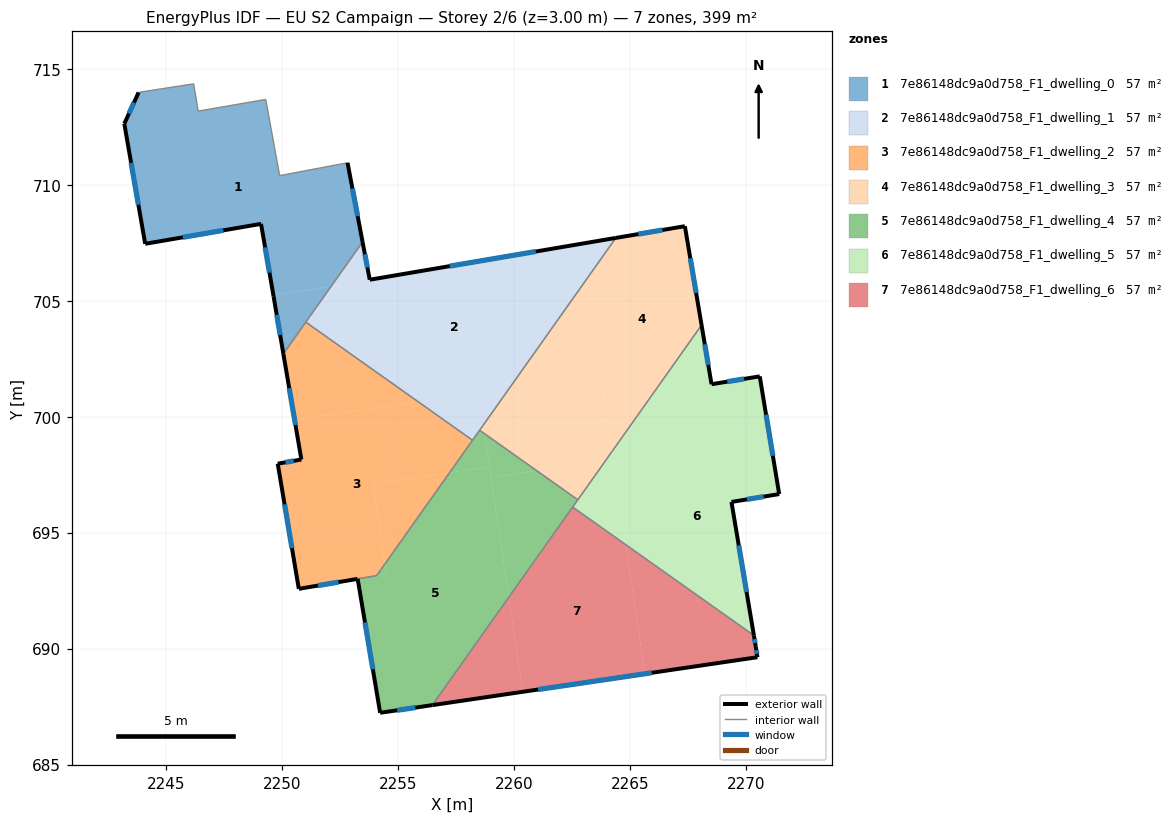
=== STOREY PLAN SPEC (per zone: floor XY polygon, exterior-wall plan segments, windows/doors) ===
zone 1: 7e86148dc9a0d758_F1_dwelling_0  (56.9 m²)
  floor: (2252.81, 710.97) (2253.46, 707.55) (2252.10, 705.62) (2249.61, 705.26) (2249.08, 708.33) (2244.08, 707.47) (2243.18, 712.65) (2243.80, 714.00) (2243.90, 714.02) (2246.17, 714.37) (2246.37, 713.20) (2249.28, 713.70) (2249.88, 710.41)
  floor: (2252.10, 705.62) (2250.04, 702.73) (2249.62, 705.21) (2249.61, 705.26)
  exterior wall: (2253.46, 707.55) – (2252.81, 710.97)  [3.5 m]
    window: (2253.25, 708.66) – (2253.02, 709.86)  [1.3 m²]
  exterior wall: (2249.62, 705.21) – (2250.04, 702.72)  [2.5 m]
    window: (2249.76, 704.40) – (2249.91, 703.53)  [0.9 m²]
  exterior wall: (2249.08, 708.33) – (2249.62, 705.21)  [3.2 m]
    window: (2249.26, 707.32) – (2249.45, 706.23)  [1.2 m²]
  exterior wall: (2244.08, 707.47) – (2249.08, 708.33)  [5.1 m]
    window: (2245.71, 707.75) – (2247.45, 708.05)  [1.9 m²]
  exterior wall: (2243.18, 712.65) – (2244.08, 707.47)  [5.3 m]
    window: (2243.47, 710.97) – (2243.79, 709.16)  [1.9 m²]
  exterior wall: (2243.80, 714.00) – (2243.18, 712.65)  [1.5 m]
    window: (2243.60, 713.56) – (2243.38, 713.09)  [0.5 m²]
  interior walls: 8
zone 2: 7e86148dc9a0d758_F1_dwelling_1  (56.9 m²)
  floor: (2253.46, 707.55) (2253.77, 705.92) (2252.65, 705.73) (2252.65, 705.70) (2252.10, 705.62)
  floor: (2264.39, 707.72) (2263.13, 705.95) (2262.91, 707.47)
  floor: (2262.91, 707.47) (2263.13, 705.95) (2258.21, 698.99) (2251.01, 704.09) (2252.10, 705.62) (2252.65, 705.70) (2252.65, 705.73)
  exterior wall: (2253.77, 705.92) – (2253.46, 707.55)  [1.7 m]
    window: (2253.67, 706.45) – (2253.56, 707.02)  [0.6 m²]
  exterior wall: (2264.39, 707.72) – (2253.77, 705.92)  [10.8 m]
    window: (2260.94, 707.14) – (2257.23, 706.51)  [3.9 m²]
  interior walls: 4
zone 3: 7e86148dc9a0d758_F1_dwelling_2  (56.6 m²)
  floor: (2258.21, 698.99) (2257.22, 697.59) (2253.92, 697.11) (2254.43, 693.66) (2254.07, 693.15) (2250.71, 692.58) (2249.80, 697.98) (2250.82, 698.16) (2250.53, 699.88) (2255.85, 700.66)
  floor: (2257.22, 697.59) (2254.43, 693.66) (2253.92, 697.11)
  floor: (2255.85, 700.66) (2250.53, 699.88) (2250.04, 702.73) (2251.01, 704.09)
  exterior wall: (2250.71, 692.58) – (2253.25, 693.01)  [2.6 m]
    window: (2251.54, 692.72) – (2252.42, 692.87)  [0.9 m²]
  exterior wall: (2249.80, 697.98) – (2250.71, 692.58)  [5.5 m]
    window: (2250.10, 696.23) – (2250.42, 694.34)  [2.0 m²]
  exterior wall: (2250.82, 698.16) – (2249.80, 697.98)  [1.0 m]
    window: (2250.49, 698.10) – (2250.13, 698.04)  [0.4 m²]
  exterior wall: (2250.04, 702.72) – (2250.82, 698.16)  [4.6 m]
    window: (2250.30, 701.24) – (2250.57, 699.65)  [1.7 m²]
  interior walls: 4
zone 4: 7e86148dc9a0d758_F1_dwelling_3  (56.9 m²)
  floor: (2267.37, 708.23) (2268.09, 703.96) (2264.23, 698.51) (2263.13, 705.95) (2264.39, 707.72)
  floor: (2263.13, 705.95) (2264.23, 698.51) (2263.95, 698.12) (2260.98, 697.68) (2258.73, 699.27) (2258.67, 699.65)
  floor: (2263.95, 698.12) (2262.75, 696.42) (2260.98, 697.68)
  floor: (2258.67, 699.65) (2258.73, 699.27) (2258.51, 699.43)
  exterior wall: (2268.09, 703.96) – (2267.37, 708.23)  [4.3 m]
    window: (2267.86, 705.35) – (2267.61, 706.84)  [1.6 m²]
  exterior wall: (2267.37, 708.23) – (2264.39, 707.72)  [3.0 m]
    window: (2266.40, 708.07) – (2265.36, 707.89)  [1.1 m²]
  interior walls: 3
zone 5: 7e86148dc9a0d758_F1_dwelling_4  (57.3 m²)
  floor: (2258.94, 697.85) (2259.77, 692.22) (2256.47, 687.56) (2254.22, 687.23) (2253.25, 693.01) (2254.49, 693.22) (2254.43, 693.66) (2257.22, 697.59)
  floor: (2258.73, 699.27) (2258.94, 697.85) (2257.22, 697.59) (2258.51, 699.43)
  floor: (2254.43, 693.66) (2254.49, 693.22) (2254.07, 693.15)
  floor: (2262.75, 696.42) (2259.77, 692.22) (2259.01, 697.39) (2260.98, 697.68)
  floor: (2260.98, 697.68) (2259.01, 697.39) (2258.73, 699.27)
  exterior wall: (2254.22, 687.23) – (2256.47, 687.56)  [2.3 m]
    window: (2254.95, 687.34) – (2255.74, 687.46)  [0.8 m²]
  exterior wall: (2253.25, 693.01) – (2254.22, 687.23)  [5.9 m]
    window: (2253.57, 691.13) – (2253.91, 689.11)  [2.1 m²]
  interior walls: 6
zone 6: 7e86148dc9a0d758_F1_dwelling_5  (56.9 m²)
  floor: (2271.04, 699.08) (2271.44, 696.67) (2269.38, 696.33) (2270.35, 690.57) (2264.82, 694.49) (2264.29, 698.08)
  floor: (2270.60, 701.75) (2271.04, 699.08) (2264.29, 698.08) (2264.23, 698.51) (2268.09, 703.96) (2268.52, 701.41)
  floor: (2264.23, 698.51) (2264.82, 694.49) (2262.53, 696.11)
  exterior wall: (2269.38, 696.33) – (2271.44, 696.67)  [2.1 m]
    window: (2270.05, 696.44) – (2270.77, 696.56)  [0.8 m²]
  exterior wall: (2270.35, 690.57) – (2269.38, 696.33)  [5.8 m]
    window: (2270.03, 692.44) – (2269.70, 694.46)  [2.1 m²]
  exterior wall: (2268.52, 701.41) – (2268.09, 703.96)  [2.6 m]
    window: (2268.38, 702.24) – (2268.23, 703.13)  [0.9 m²]
  exterior wall: (2270.60, 701.75) – (2268.52, 701.41)  [2.1 m]
    window: (2269.92, 701.64) – (2269.20, 701.52)  [0.8 m²]
  exterior wall: (2271.44, 696.67) – (2270.60, 701.75)  [5.1 m]
    window: (2271.17, 698.32) – (2270.87, 700.10)  [1.9 m²]
  interior walls: 3
zone 7: 7e86148dc9a0d758_F1_dwelling_6  (56.9 m²)
  floor: (2264.82, 694.48) (2265.64, 688.92) (2260.37, 688.14) (2259.77, 692.22) (2262.53, 696.11)
  floor: (2259.77, 692.22) (2260.37, 688.14) (2256.47, 687.56)
  floor: (2270.35, 690.57) (2270.43, 690.08) (2270.50, 689.63) (2265.64, 688.92) (2264.82, 694.49)
  exterior wall: (2256.47, 687.56) – (2270.50, 689.63)  [14.2 m]
    window: (2261.04, 688.24) – (2265.94, 688.96)  [5.2 m²]
  exterior wall: (2270.43, 690.08) – (2270.35, 690.57)  [0.5 m]
    window: (2270.40, 690.24) – (2270.38, 690.41)  [0.2 m²]
  exterior wall: (2270.50, 689.63) – (2270.43, 690.08)  [0.5 m]
    window: (2270.48, 689.78) – (2270.45, 689.93)  [0.2 m²]
  interior walls: 2

=== DERIVED (storey summary) ===
Building: EU S2 Campaign
Storey: 2 of 6  (floor level z = 3.00 m)
Storey gross floor area: 398.5 m²
Zones on this storey: 7
  - 7e86148dc9a0d758_F1_dwelling_0: floor 56.9 m²; exterior wall 21.0 m (63.0 m²); 6 window(s) 7.7 m²; WWR 12.2%
  - 7e86148dc9a0d758_F1_dwelling_1: floor 56.9 m²; exterior wall 12.4 m (37.3 m²); 2 window(s) 4.6 m²; WWR 12.2%
  - 7e86148dc9a0d758_F1_dwelling_2: floor 56.6 m²; exterior wall 13.7 m (41.1 m²); 4 window(s) 5.0 m²; WWR 12.2%
  - 7e86148dc9a0d758_F1_dwelling_3: floor 56.9 m²; exterior wall 7.3 m (22.0 m²); 2 window(s) 2.7 m²; WWR 12.2%
  - 7e86148dc9a0d758_F1_dwelling_4: floor 57.3 m²; exterior wall 8.1 m (24.4 m²); 2 window(s) 3.0 m²; WWR 12.2%
  - 7e86148dc9a0d758_F1_dwelling_5: floor 56.9 m²; exterior wall 17.8 m (53.3 m²); 5 window(s) 6.5 m²; WWR 12.2%
  - 7e86148dc9a0d758_F1_dwelling_6: floor 56.9 m²; exterior wall 15.1 m (45.4 m²); 3 window(s) 5.5 m²; WWR 12.2%
Zone adjacency (shared interzone walls):
  - 7e86148dc9a0d758_F1_dwelling_0 ↔ 7e86148dc9a0d758_F1_dwelling_1
  - 7e86148dc9a0d758_F1_dwelling_0 ↔ 7e86148dc9a0d758_F1_dwelling_2
  - 7e86148dc9a0d758_F1_dwelling_1 ↔ 7e86148dc9a0d758_F1_dwelling_2
  - 7e86148dc9a0d758_F1_dwelling_1 ↔ 7e86148dc9a0d758_F1_dwelling_3
  - 7e86148dc9a0d758_F1_dwelling_1 ↔ 7e86148dc9a0d758_F1_dwelling_4
  - 7e86148dc9a0d758_F1_dwelling_2 ↔ 7e86148dc9a0d758_F1_dwelling_4
  - 7e86148dc9a0d758_F1_dwelling_3 ↔ 7e86148dc9a0d758_F1_dwelling_4
  - 7e86148dc9a0d758_F1_dwelling_3 ↔ 7e86148dc9a0d758_F1_dwelling_5
  - 7e86148dc9a0d758_F1_dwelling_4 ↔ 7e86148dc9a0d758_F1_dwelling_5
  - 7e86148dc9a0d758_F1_dwelling_4 ↔ 7e86148dc9a0d758_F1_dwelling_6
  - 7e86148dc9a0d758_F1_dwelling_5 ↔ 7e86148dc9a0d758_F1_dwelling_6